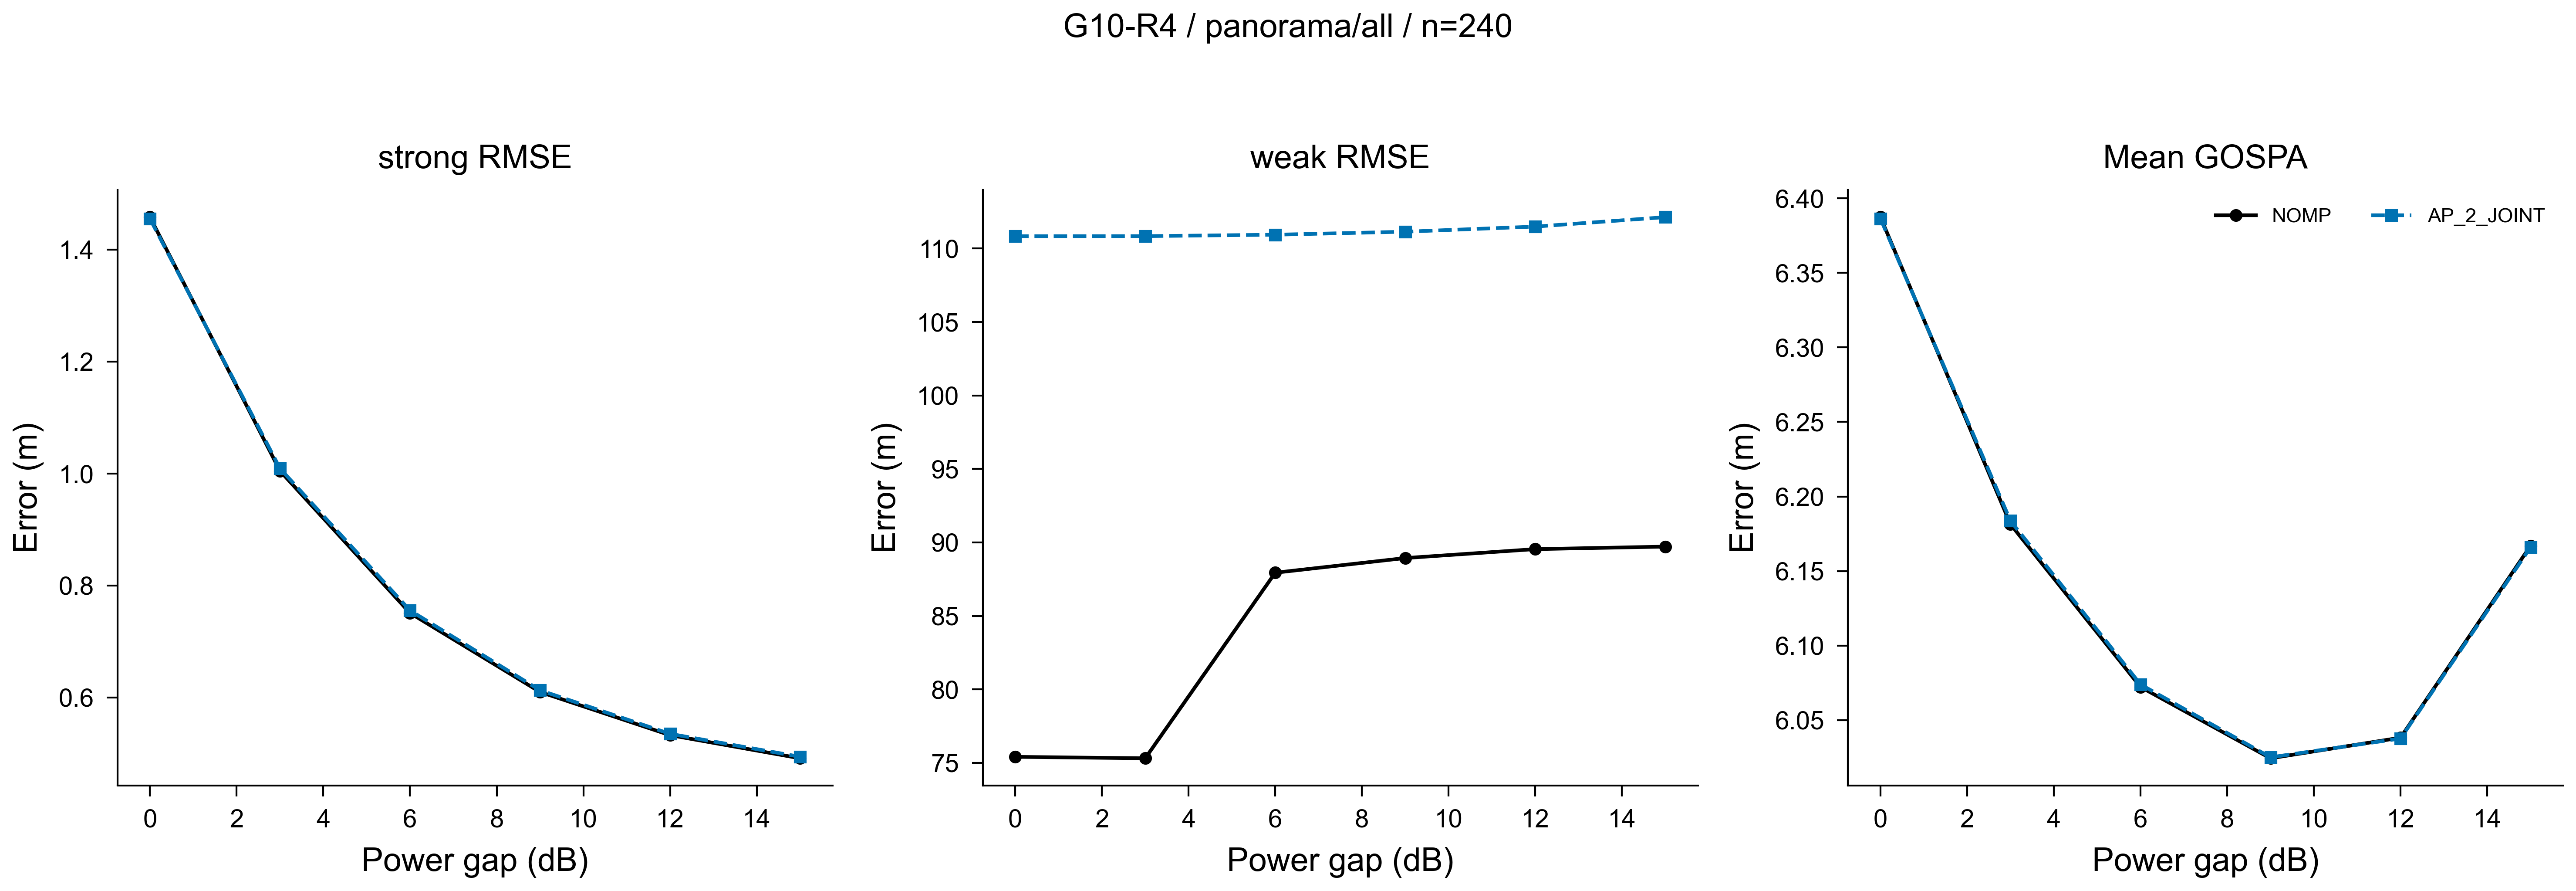

The data file committed next to this chart (first rows):
method, gap_db, metric, value, n
NOMP, 0, strong_error_m, 1.458, 40
NOMP, 3, strong_error_m, 1.005, 40
NOMP, 6, strong_error_m, 0.7509, 40
NOMP, 9, strong_error_m, 0.6098, 40
NOMP, 12, strong_error_m, 0.5326, 40
NOMP, 15, strong_error_m, 0.4913, 40
NOMP, 0, weak_error_m, 75.41, 40
NOMP, 3, weak_error_m, 75.31, 40
NOMP, 6, weak_error_m, 87.94, 40
NOMP, 9, weak_error_m, 88.94, 40
NOMP, 12, weak_error_m, 89.54, 40
NOMP, 15, weak_error_m, 89.71, 40
NOMP, 0, gospa_m, 6.387, 40
NOMP, 3, gospa_m, 6.181, 40
NOMP, 6, gospa_m, 6.072, 40
NOMP, 9, gospa_m, 6.024, 40
NOMP, 12, gospa_m, 6.038, 40
NOMP, 15, gospa_m, 6.167, 40
AP_2_JOINT, 0, strong_error_m, 1.455, 40
AP_2_JOINT, 3, strong_error_m, 1.009, 40
AP_2_JOINT, 6, strong_error_m, 0.7555, 40
AP_2_JOINT, 9, strong_error_m, 0.6128, 40
AP_2_JOINT, 12, strong_error_m, 0.535, 40
AP_2_JOINT, 15, strong_error_m, 0.494, 40
AP_2_JOINT, 0, weak_error_m, 110.8, 40
AP_2_JOINT, 3, weak_error_m, 110.8, 40
AP_2_JOINT, 6, weak_error_m, 110.9, 40
AP_2_JOINT, 9, weak_error_m, 111.1, 40
AP_2_JOINT, 12, weak_error_m, 111.5, 40
AP_2_JOINT, 15, weak_error_m, 112.1, 40
AP_2_JOINT, 0, gospa_m, 6.386, 40
AP_2_JOINT, 3, gospa_m, 6.184, 40
AP_2_JOINT, 6, gospa_m, 6.074, 40
AP_2_JOINT, 9, gospa_m, 6.025, 40
AP_2_JOINT, 12, gospa_m, 6.038, 40
AP_2_JOINT, 15, gospa_m, 6.166, 40
